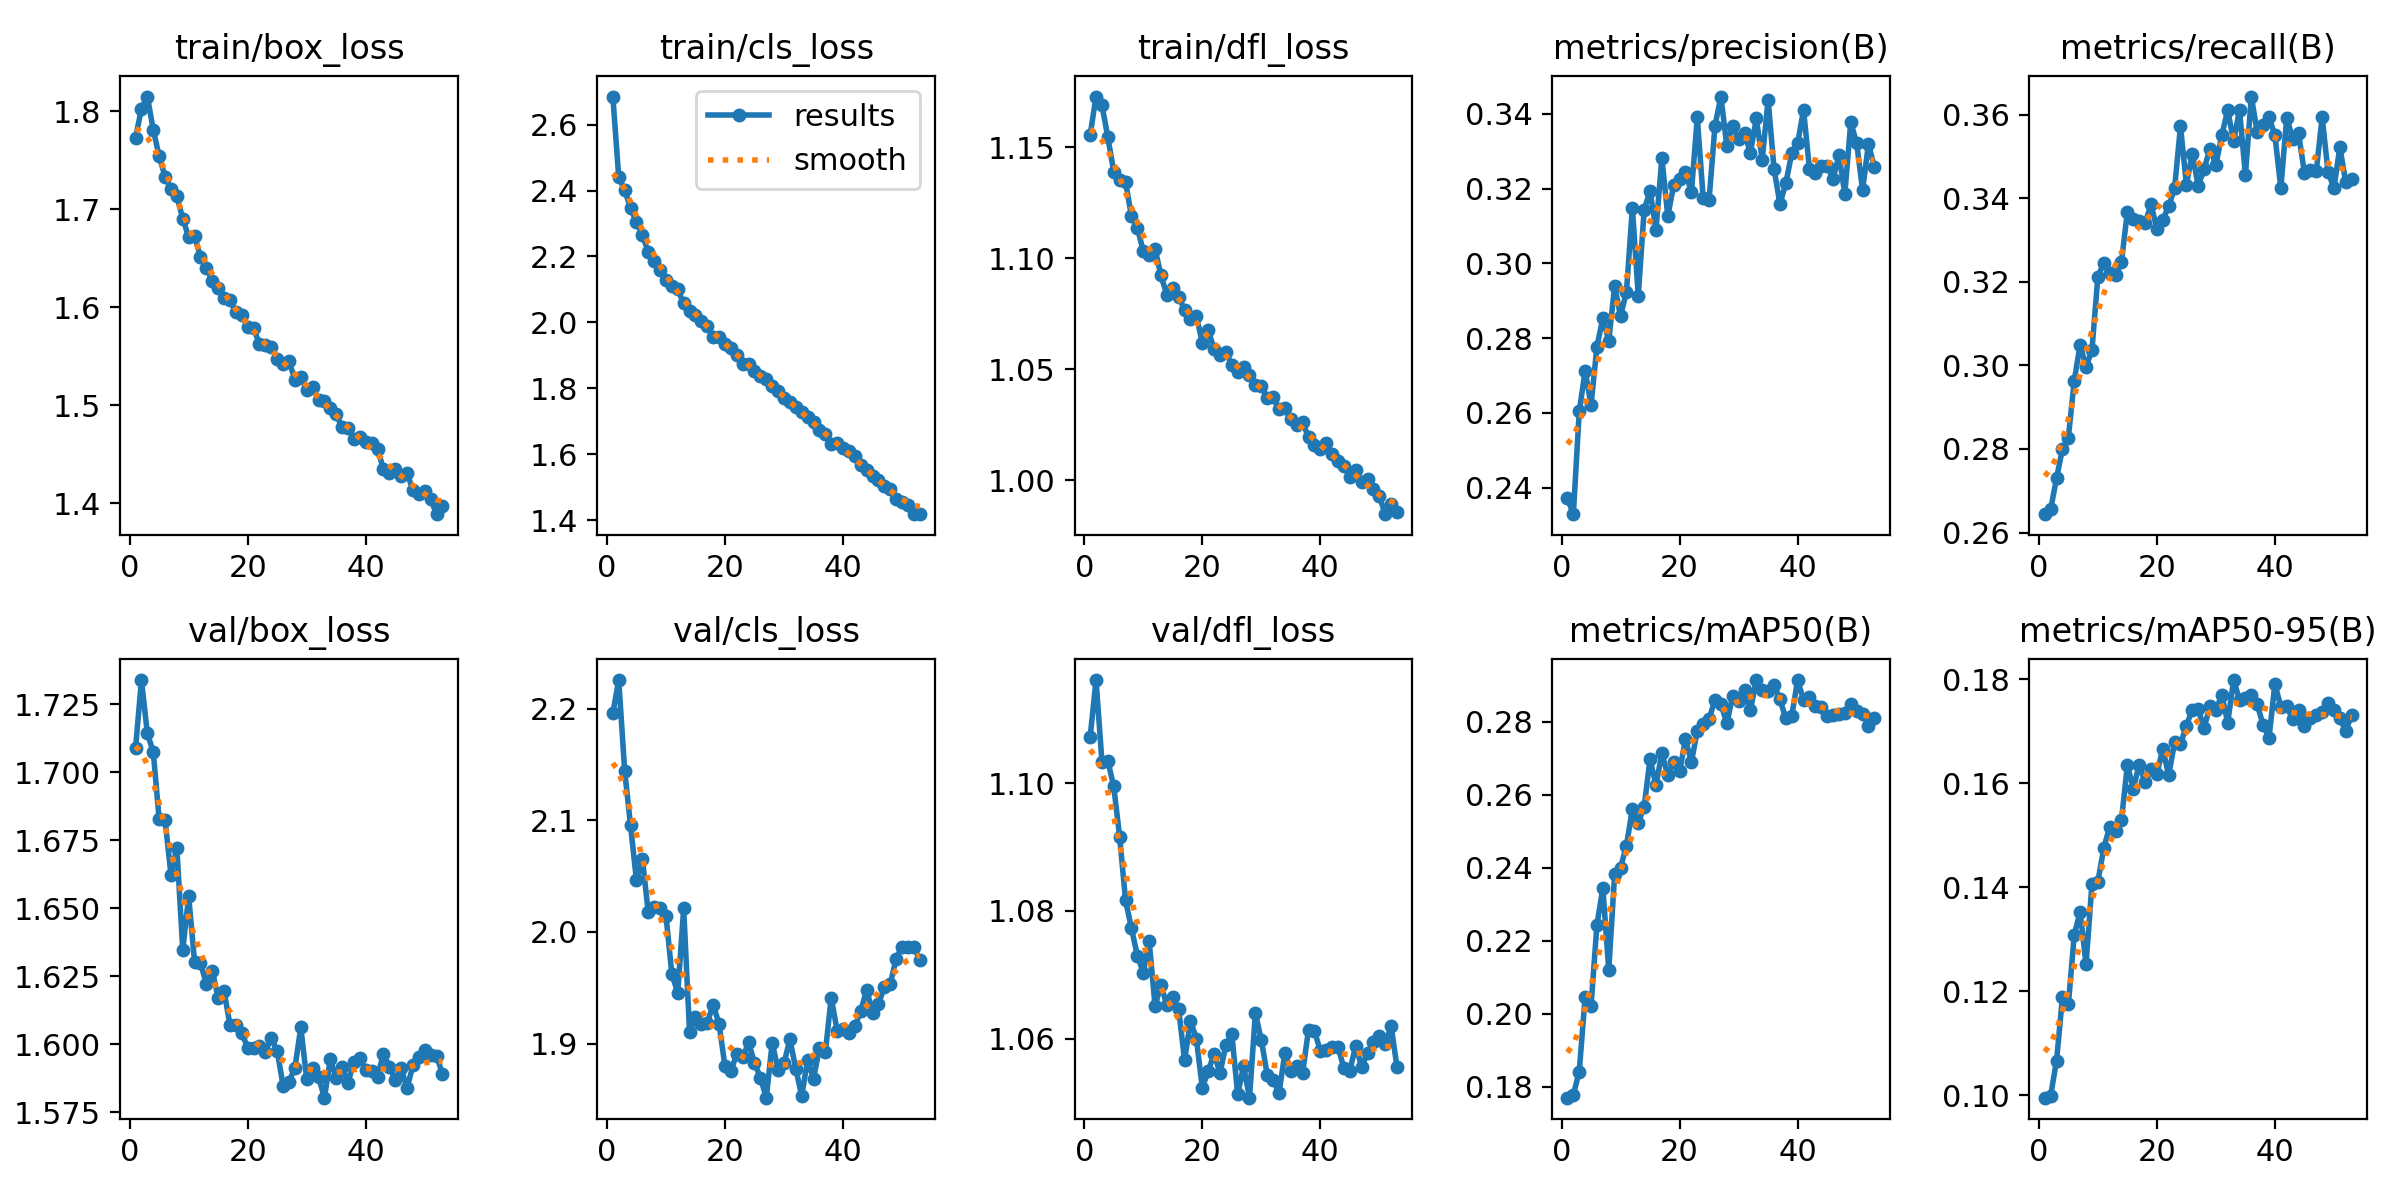

The file beside this chart, header and first rows:
epoch, time, train/box_loss, train/cls_loss, train/dfl_loss, metrics/precision(B), metrics/recall(B), metrics/mAP50(B), metrics/mAP50-95(B), val/box_loss, val/cls_loss, val/dfl_loss, lr/pg0, lr/pg1, lr/pg2
1, 663.1, 1.773, 2.685, 1.155, 0.2371, 0.2644, 0.177, 0.09954, 1.709, 2.196, 1.107, 0.0002562, 0.0002562, 0.0002562
2, 1311, 1.803, 2.44, 1.173, 0.2329, 0.2655, 0.1778, 0.09992, 1.734, 2.225, 1.116, 0.0005074, 0.0005074, 0.0005074
3, 1957, 1.815, 2.402, 1.169, 0.2604, 0.273, 0.1842, 0.1066, 1.714, 2.144, 1.103, 0.0007536, 0.0007536, 0.0007536
4, 2600, 1.781, 2.347, 1.154, 0.2713, 0.28, 0.2046, 0.1188, 1.708, 2.095, 1.103, 0.0007462, 0.0007462, 0.0007462
5, 3242, 1.754, 2.304, 1.139, 0.2621, 0.2827, 0.2022, 0.1175, 1.683, 2.046, 1.099, 0.0007385, 0.0007385, 0.0007385
6, 3886, 1.733, 2.266, 1.135, 0.2778, 0.2964, 0.2244, 0.1308, 1.683, 2.066, 1.092, 0.0007309, 0.0007309, 0.0007309
7, 4528, 1.721, 2.213, 1.134, 0.2854, 0.305, 0.2344, 0.1353, 1.662, 2.018, 1.082, 0.0007233, 0.0007233, 0.0007233
8, 5171, 1.713, 2.187, 1.119, 0.2793, 0.2996, 0.212, 0.1252, 1.672, 2.023, 1.077, 0.0007157, 0.0007157, 0.0007157
9, 5813, 1.69, 2.158, 1.114, 0.2939, 0.3037, 0.2382, 0.1406, 1.635, 2.022, 1.073, 0.0007081, 0.0007081, 0.0007081
10, 6455, 1.672, 2.13, 1.103, 0.2859, 0.3212, 0.24, 0.1411, 1.654, 2.015, 1.07, 0.0007005, 0.0007005, 0.0007005
11, 7097, 1.673, 2.111, 1.102, 0.2925, 0.3246, 0.246, 0.1475, 1.63, 1.962, 1.075, 0.0006929, 0.0006929, 0.0006929
12, 7740, 1.651, 2.1, 1.104, 0.3148, 0.3221, 0.2561, 0.1517, 1.63, 1.946, 1.065, 0.0006853, 0.0006853, 0.0006853
13, 8382, 1.64, 2.057, 1.092, 0.2914, 0.3216, 0.2523, 0.1508, 1.622, 2.021, 1.068, 0.0006776, 0.0006776, 0.0006776
14, 9023, 1.627, 2.034, 1.083, 0.3144, 0.3248, 0.2567, 0.1529, 1.627, 1.91, 1.065, 0.00067, 0.00067, 0.00067
15, 9666, 1.619, 2.023, 1.087, 0.3194, 0.3368, 0.2697, 0.1635, 1.617, 1.924, 1.067, 0.0006624, 0.0006624, 0.0006624
16, 10311, 1.61, 2.005, 1.083, 0.3089, 0.335, 0.2626, 0.159, 1.62, 1.917, 1.065, 0.0006548, 0.0006548, 0.0006548
17, 11010, 1.608, 1.99, 1.077, 0.3282, 0.3345, 0.2714, 0.1636, 1.607, 1.919, 1.057, 0.0006472, 0.0006472, 0.0006472
18, 11663, 1.595, 1.955, 1.073, 0.3126, 0.334, 0.2653, 0.1602, 1.607, 1.935, 1.063, 0.0006396, 0.0006396, 0.0006396
19, 12321, 1.592, 1.956, 1.074, 0.3209, 0.3386, 0.2689, 0.1627, 1.604, 1.917, 1.06, 0.000632, 0.000632, 0.000632
20, 12970, 1.58, 1.935, 1.062, 0.3227, 0.3328, 0.2663, 0.1617, 1.599, 1.88, 1.052, 0.0006244, 0.0006244, 0.0006244
21, 13616, 1.579, 1.922, 1.067, 0.3245, 0.3348, 0.2751, 0.1666, 1.599, 1.875, 1.055, 0.0006167, 0.0006167, 0.0006167
22, 14261, 1.562, 1.901, 1.059, 0.319, 0.3381, 0.2689, 0.1615, 1.599, 1.891, 1.058, 0.0006091, 0.0006091, 0.0006091
23, 14906, 1.561, 1.875, 1.056, 0.3391, 0.3424, 0.2774, 0.1678, 1.597, 1.888, 1.055, 0.0006015, 0.0006015, 0.0006015
24, 15551, 1.559, 1.875, 1.058, 0.3174, 0.3573, 0.2793, 0.1675, 1.602, 1.901, 1.059, 0.0005939, 0.0005939, 0.0005939
25, 16195, 1.548, 1.853, 1.052, 0.3171, 0.3433, 0.2807, 0.1711, 1.598, 1.883, 1.061, 0.0005863, 0.0005863, 0.0005863
26, 16838, 1.542, 1.836, 1.049, 0.3368, 0.3507, 0.286, 0.1742, 1.585, 1.87, 1.051, 0.0005787, 0.0005787, 0.0005787
27, 17492, 1.545, 1.829, 1.051, 0.3446, 0.343, 0.2849, 0.1742, 1.586, 1.852, 1.056, 0.0005711, 0.0005711, 0.0005711
28, 18142, 1.526, 1.807, 1.047, 0.3315, 0.3471, 0.2795, 0.1707, 1.591, 1.901, 1.051, 0.0005634, 0.0005634, 0.0005634
29, 18791, 1.529, 1.793, 1.043, 0.3367, 0.3519, 0.2871, 0.1748, 1.606, 1.877, 1.064, 0.0005558, 0.0005558, 0.0005558
30, 19463, 1.515, 1.772, 1.043, 0.3333, 0.3481, 0.2856, 0.1741, 1.587, 1.882, 1.06, 0.0005482, 0.0005482, 0.0005482
31, 20163, 1.519, 1.759, 1.037, 0.3348, 0.3552, 0.2887, 0.177, 1.591, 1.904, 1.054, 0.0005406, 0.0005406, 0.0005406
32, 20879, 1.506, 1.742, 1.037, 0.3296, 0.3611, 0.2831, 0.1716, 1.588, 1.877, 1.054, 0.000533, 0.000533, 0.000533
33, 21598, 1.505, 1.728, 1.032, 0.3388, 0.3537, 0.2914, 0.1798, 1.58, 1.853, 1.051, 0.0005254, 0.0005254, 0.0005254
34, 22318, 1.497, 1.714, 1.033, 0.3277, 0.3612, 0.2885, 0.176, 1.594, 1.885, 1.058, 0.0005178, 0.0005178, 0.0005178
35, 23030, 1.491, 1.699, 1.027, 0.3438, 0.3456, 0.2884, 0.1764, 1.588, 1.869, 1.055, 0.0005102, 0.0005102, 0.0005102
36, 23800, 1.478, 1.675, 1.025, 0.3254, 0.3644, 0.2901, 0.1769, 1.592, 1.896, 1.056, 0.0005025, 0.0005025, 0.0005025
37, 24517, 1.477, 1.661, 1.026, 0.3159, 0.3558, 0.2861, 0.1752, 1.586, 1.892, 1.055, 0.0004949, 0.0004949, 0.0004949
38, 25205, 1.466, 1.632, 1.019, 0.3214, 0.3577, 0.2809, 0.1712, 1.594, 1.941, 1.061, 0.0004873, 0.0004873, 0.0004873
39, 25898, 1.468, 1.633, 1.016, 0.3294, 0.3594, 0.2816, 0.1687, 1.595, 1.912, 1.061, 0.0004797, 0.0004797, 0.0004797
40, 26678, 1.463, 1.619, 1.014, 0.3321, 0.3551, 0.2913, 0.1791, 1.59, 1.913, 1.058, 0.0004721, 0.0004721, 0.0004721
41, 27390, 1.462, 1.609, 1.017, 0.3411, 0.3424, 0.2859, 0.1747, 1.59, 1.909, 1.058, 0.0004645, 0.0004645, 0.0004645
42, 28071, 1.455, 1.594, 1.012, 0.3253, 0.3593, 0.2868, 0.1748, 1.588, 1.915, 1.059, 0.0004569, 0.0004569, 0.0004569
43, 28802, 1.435, 1.566, 1.009, 0.3243, 0.3543, 0.2842, 0.1723, 1.597, 1.929, 1.059, 0.0004492, 0.0004492, 0.0004492
44, 29544, 1.431, 1.552, 1.006, 0.3261, 0.3555, 0.2841, 0.1741, 1.592, 1.948, 1.055, 0.0004416, 0.0004416, 0.0004416
45, 30308, 1.435, 1.535, 1.002, 0.3261, 0.3461, 0.2816, 0.171, 1.587, 1.928, 1.055, 0.000434, 0.000434, 0.000434
46, 31047, 1.428, 1.522, 1.005, 0.3226, 0.3468, 0.2817, 0.1726, 1.591, 1.936, 1.059, 0.0004264, 0.0004264, 0.0004264
47, 31737, 1.431, 1.504, 0.9992, 0.3289, 0.3465, 0.2821, 0.1732, 1.584, 1.95, 1.056, 0.0004188, 0.0004188, 0.0004188
48, 32484, 1.414, 1.495, 1.001, 0.3186, 0.3594, 0.2824, 0.1736, 1.592, 1.953, 1.058, 0.0004112, 0.0004112, 0.0004112
49, 33251, 1.41, 1.465, 0.9961, 0.3378, 0.3464, 0.2848, 0.1754, 1.595, 1.976, 1.059, 0.0004036, 0.0004036, 0.0004036
50, 34000, 1.412, 1.455, 0.9929, 0.3322, 0.3425, 0.2829, 0.1741, 1.598, 1.987, 1.06, 0.000396, 0.000396, 0.000396
51, 34747, 1.404, 1.446, 0.9847, 0.3196, 0.3523, 0.2821, 0.1724, 1.596, 1.987, 1.059, 0.0003883, 0.0003883, 0.0003883
52, 35492, 1.389, 1.418, 0.9893, 0.3319, 0.3438, 0.2788, 0.1701, 1.596, 1.986, 1.062, 0.0003807, 0.0003807, 0.0003807
53, 36239, 1.397, 1.419, 0.9856, 0.3258, 0.3447, 0.2809, 0.1731, 1.589, 1.975, 1.055, 0.0003731, 0.0003731, 0.0003731
